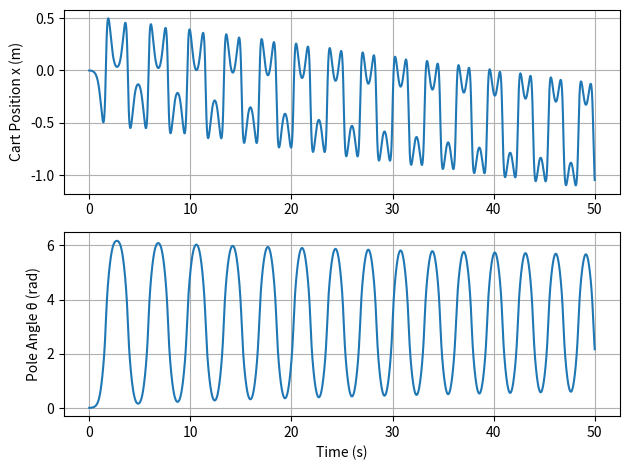

Here is the Python script that generated this plot:
import math
import numpy as np
import matplotlib.pyplot as plt

g = 9.81 #m/s2
class Cartpole:

    def __init__(self, m1, m2, L):

        self.use_control = False

        self.m1 = m1
        self.m2 = m2
        self.L = L
        self.theta = 0.01
        self.theta_d = 0
        self.theta_dd = 0
        self.x = 0
        self.xd = 0
        self.xdd = 0

        self.acc = np.array([self.xdd, self.theta_dd])
        self.vel = np.array([self.xd, self.theta_d])
        self.pos = np.array([self.x, self.theta])

        self.t_data = []
        self.x_data = []
        self.theta_data = []

    def update(self, u,t):
        #update the state of the cartpole system after a short time t
        
        #EOM:

        c = math.cos(self.theta)
        s = math.sin(self.theta)

        self.M_mat = np.array([
            [self.m1 + self.m2, self.m2 * self.L * c],
            [c, self.L]
        ])

        self.F = np.array([
            u + self.m2 * self.L * (self.theta_d**2) * s,
            g * s   
        ])


        self.acc = np.linalg.solve(self.M_mat, self.F)

        #Update using EOM
        self.vel = self.vel + self.acc * t
        self.pos = self.pos + self.vel * t

        self.x, self.theta = self.pos
        self.xd, self.theta_d = self.vel
        self.xdd, self.theta_dd = self.acc

        return 0
    
    def plot_results(self):
        plt.figure()

        plt.subplot(2,1,1)
        plt.plot(self.t_data, self.x_data)
        plt.ylabel("Cart Position x (m)")
        plt.grid()

        plt.subplot(2,1,2)
        plt.plot(self.t_data, self.theta_data)
        plt.ylabel("Pole Angle θ (rad)")
        plt.xlabel("Time (s)")
        plt.grid()

        plt.tight_layout()
        plt.show()

        return 0
        
    def simulate(self, dt, steps):
        for i in range(steps):
            t = i * dt
            self.update(0.0, dt)

            self.t_data.append(t)
            self.x_data.append(self.x)
            self.theta_data.append(self.theta)
        
        return 0
    

cartpole = Cartpole(1,1,1)
cartpole.simulate(0.001, 50000)
cartpole.plot_results()
